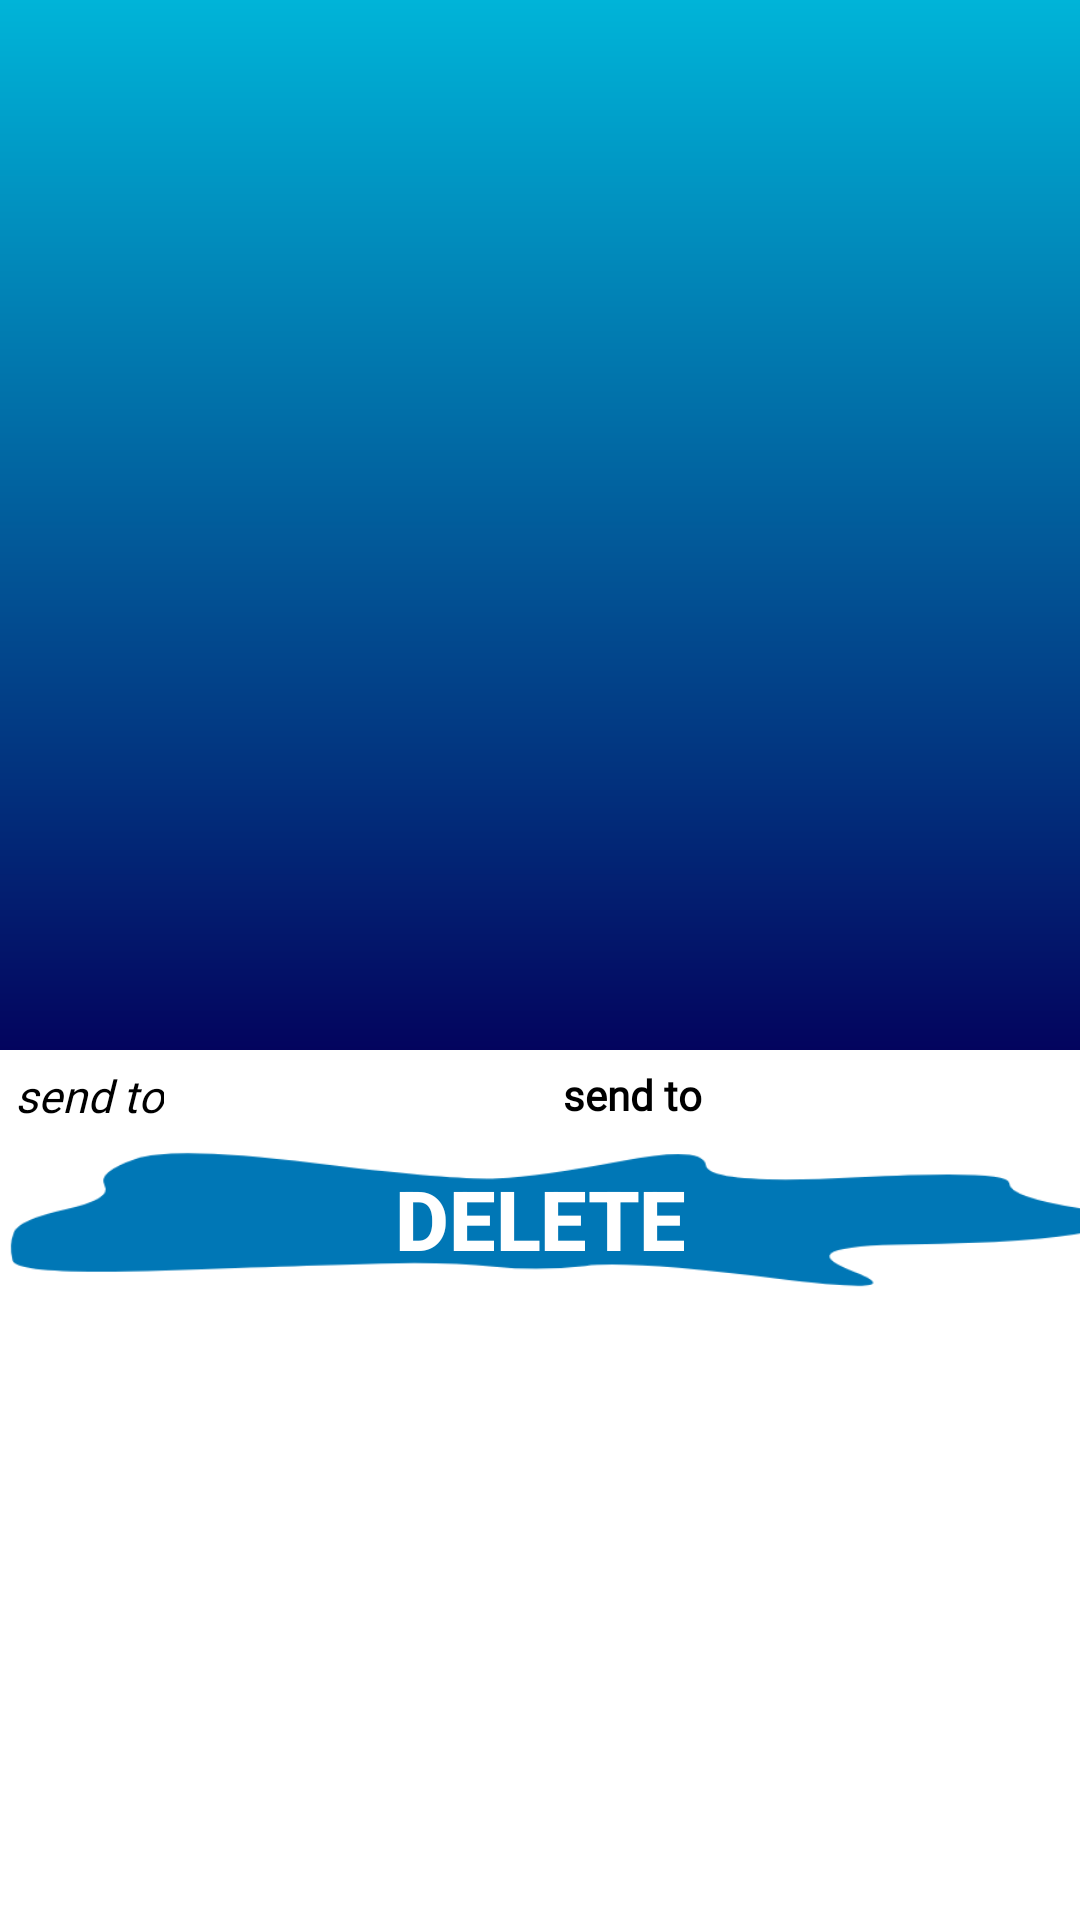

Write the Android layout XML for this screen, with the resource values it uses.
<!-- AndroidManifest.xml: application theme Theme.EduNexa -->
<!-- res/layout/image.xml -->
<?xml version="1.0" encoding="utf-8"?>
<RelativeLayout xmlns:android="http://schemas.android.com/apk/res/android"
    android:layout_width="match_parent"
    android:layout_height="wrap_content"
    android:layout_margin="5dp">

    <ImageView
        android:layout_width="match_parent"
        android:layout_height="350dp"
        android:id="@+id/imageView"
        android:scaleType="centerCrop"
        android:padding="7dp"
        android:background="@drawable/background_dark2"/>

    <LinearLayout
        android:layout_width="match_parent"
        android:layout_height="20dp"
        android:layout_margin="5dp"
        android:orientation="horizontal"
        android:layout_below="@id/imageView"
        android:id="@+id/text">

        <TextView
            android:layout_width="wrap_content"
            android:layout_height="match_parent"
            android:id="@+id/text_send_to_column"
            android:text="@string/send_to"
            android:textColor="@color/black"
            android:fontFamily="@font/fontfamily"
            android:textStyle="italic"
            android:textSize="15sp"
            android:layout_marginEnd="6dp"/>

        <TextView
            android:layout_width="match_parent"
            android:layout_height="match_parent"
            android:id="@+id/text_send_to"
            android:text="@string/send_to"
            android:textColor="@color/black"
            android:textStyle="bold"
            android:textSize="14sp"
            android:layout_gravity="center"
            android:fontFamily="@font/fontfamily"
            android:gravity="center"
            android:layout_marginStart="6dp"/>

    </LinearLayout>

    <Button
        android:layout_width="match_parent"
        android:layout_height="53dp"
        android:text="@string/delete"
        android:textSize="23sp"
        android:scaleY="1.2"
        android:scaleX="1.2"
        android:layout_below="@id/text"
        android:textStyle="bold"
        android:id="@+id/delete_btn"
        android:textColor="@color/white"
        android:background="@drawable/button_blob"/>

</RelativeLayout>
<!-- resources referenced by this layout -->
<resources>
  <color name="black">#FF000000</color>
  <color name="white">#FFFFFFFF</color>
  <!-- drawable background_dark2 (drawable) -->
  <?xml version="1.0" encoding="utf-8"?>
  <shape xmlns:android="http://schemas.android.com/apk/res/android">
  
      <gradient android:startColor="#03045E"
          android:endColor="#00B4D8"
          android:angle="90"/>
  
  </shape>
  <!-- drawable button_blob (drawable) -->
  <vector xmlns:aapt="http://schemas.android.com/aapt" xmlns:android="http://schemas.android.com/apk/res/android" android:height="2500dp" android:viewportHeight="500" android:viewportWidth="500" android:width="12500dp">
        
      <path android:pathData="M463,281Q441,312 393,315.5Q345,319 370.5,385Q396,451 340.5,404Q285,357 267.5,371.5Q250,386 232,373.5Q214,361 188.5,365.5Q163,370 105.5,383.5Q48,397 46.5,357Q45,317 47,283.5Q49,250 67,223Q85,196 82,161Q79,126 94,91.5Q109,57 163,102.5Q217,148 233.5,142.5Q250,137 281.5,96.5Q313,56 314,108Q315,160 373,139.5Q431,119 431,155Q431,191 458,220.5Q485,250 463,281Z">
              
          <aapt:attr name="android:fillColor">
                    
              <gradient android:endX="45" android:endY="451" android:startX="45" android:startY="56" android:type="linear">
                          
                  <item android:color="#0077B6" android:offset="0"/>
  
                  <item android:color="#0077B6" android:offset="1"/>
                        
              </gradient>
                  
          </aapt:attr>
            
      </path>
      
  </vector>
  <string name="delete">DELETE</string>
  <string name="send_to">send to</string>
  <style name="Theme.EduNexa" parent="Base.Theme.EduNexa" />
  <style name="Base.Theme.EduNexa" parent="Theme.MaterialComponents.Light">
          
          
      </style>
</resources>
